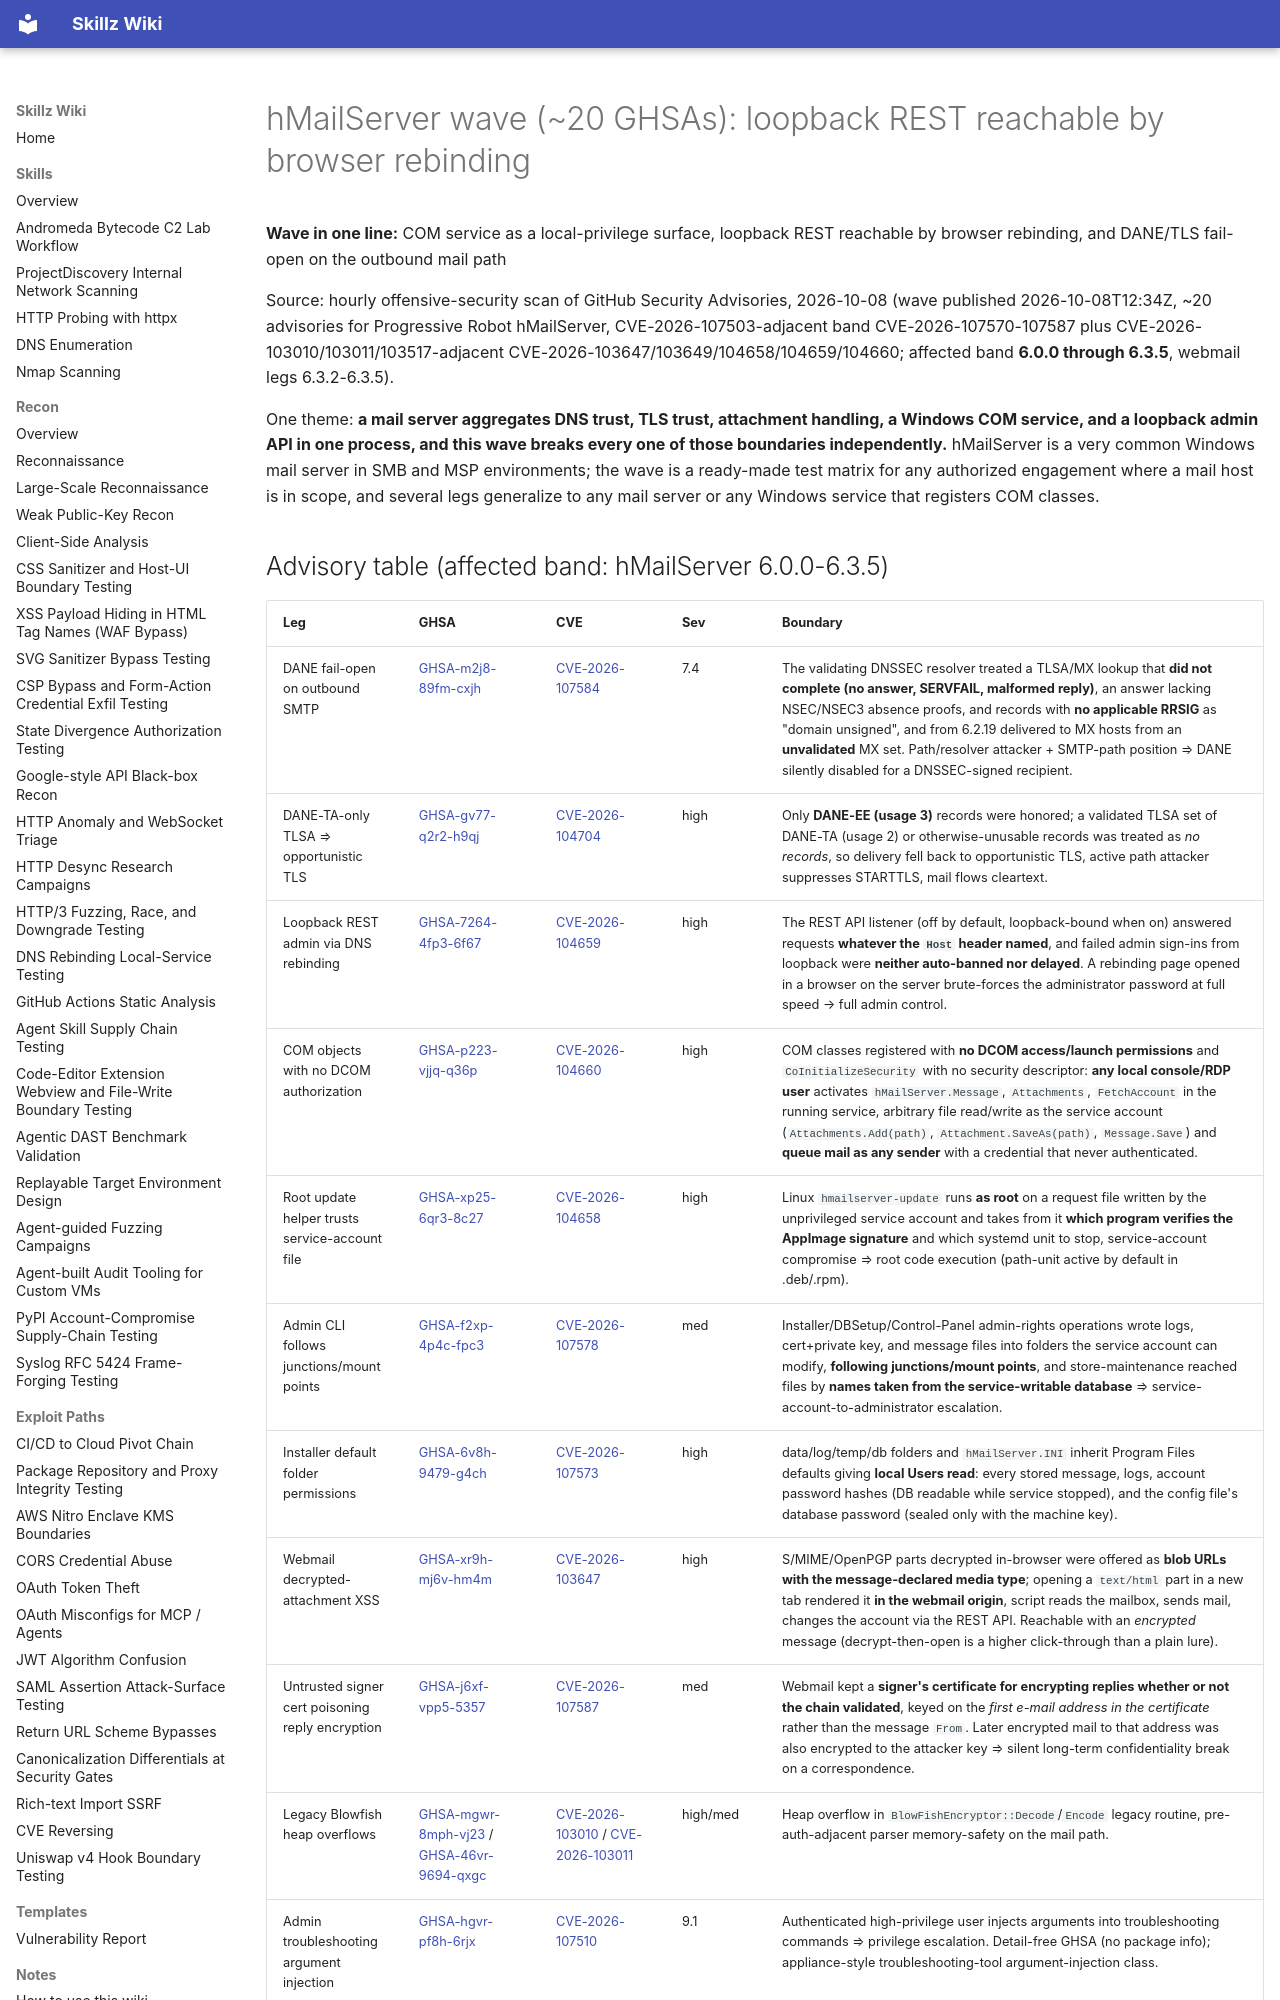

repository: bastet-ai/skillz-wiki · page: alerts/2026-10-08-hmailserver-coordinated-wave-local-com-privesc-loopback-rebinding-and-mail-security-downgrade-ghsa/index.html · generator: mkdocs

# hMailServer wave (~20 GHSAs): loopback REST reachable by browser rebinding

**Wave in one line:** COM service as a local-privilege surface, loopback REST reachable by browser rebinding, and DANE/TLS fail-open on the outbound mail path

Source: hourly offensive-security scan of GitHub Security Advisories, 2026-10-08 (wave published 2026-10-08T12:34Z, ~20 advisories for Progressive Robot hMailServer, CVE-2026-107503-adjacent band CVE-2026-107570-107587 plus CVE-2026-103010/103011/103517-adjacent CVE-2026-103647/103649/104658/104659/104660; affected band **6.0.0 through 6.3.5**, webmail legs 6.3.2-6.3.5).

One theme: **a mail server aggregates DNS trust, TLS trust, attachment handling, a Windows COM service, and a loopback admin API in one process, and this wave breaks every one of those boundaries independently.** hMailServer is a very common Windows mail server in SMB and MSP environments; the wave is a ready-made test matrix for any authorized engagement where a mail host is in scope, and several legs generalize to any mail server or any Windows service that registers COM classes.

## Advisory table (affected band: hMailServer 6.0.0-6.3.5)

| Leg | GHSA | CVE | Sev | Boundary |
| --- | --- | --- | --- | --- |
| DANE fail-open on outbound SMTP | [GHSA-m2j8-89fm-cxjh](https://github.com/advisories/GHSA-m2j8-89fm-cxjh) | [CVE-2026-107584](https://nvd.nist.gov/vuln/detail/CVE-2026-107584) | 7.4 | The validating DNSSEC resolver treated a TLSA/MX lookup that **did not complete (no answer, SERVFAIL, malformed reply)**, an answer lacking NSEC/NSEC3 absence proofs, and records with **no applicable RRSIG** as "domain unsigned", and from 6.2.19 delivered to MX hosts from an **unvalidated** MX set. Path/resolver attacker + SMTP-path position ⇒ DANE silently disabled for a DNSSEC-signed recipient. |
| DANE-TA-only TLSA ⇒ opportunistic TLS | [GHSA-gv77-q2r2-h9qj](https://github.com/advisories/GHSA-gv77-q2r2-h9qj) | [CVE-2026-104704](https://nvd.nist.gov/vuln/detail/CVE-2026-104704) | high | Only **DANE-EE (usage 3)** records were honored; a validated TLSA set of DANE-TA (usage 2) or otherwise-unusable records was treated as *no records*, so delivery fell back to opportunistic TLS, active path attacker suppresses STARTTLS, mail flows cleartext. |
| Loopback REST admin via DNS rebinding | [GHSA-7264-4fp3-6f67](https://github.com/advisories/GHSA-7264-4fp3-6f67) | [CVE-2026-104659](https://nvd.nist.gov/vuln/detail/CVE-2026-104659) | high | The REST API listener (off by default, loopback-bound when on) answered requests **whatever the `Host` header named**, and failed admin sign-ins from loopback were **neither auto-banned nor delayed**. A rebinding page opened in a browser on the server brute-forces the administrator password at full speed → full admin control. |
| COM objects with no DCOM authorization | [GHSA-p223-vjjq-q36p](https://github.com/advisories/GHSA-p223-vjjq-q36p) | [CVE-2026-104660](https://nvd.nist.gov/vuln/detail/CVE-2026-104660) | high | COM classes registered with **no DCOM access/launch permissions** and `CoInitializeSecurity` with no security descriptor: **any local console/RDP user** activates `hMailServer.Message`, `Attachments`, `FetchAccount` in the running service, arbitrary file read/write as the service account (`Attachments.Add(path)`, `Attachment.SaveAs(path)`, `Message.Save`) and **queue mail as any sender** with a credential that never authenticated. |
| Root update helper trusts service-account file | [GHSA-xp25-6qr3-8c27](https://github.com/advisories/GHSA-xp25-6qr3-8c27) | [CVE-2026-104658](https://nvd.nist.gov/vuln/detail/CVE-2026-104658) | high | Linux `hmailserver-update` runs **as root** on a request file written by the unprivileged service account and takes from it **which program verifies the AppImage signature** and which systemd unit to stop, service-account compromise ⇒ root code execution (path-unit active by default in .deb/.rpm). |
| Admin CLI follows junctions/mount points | [GHSA-f2xp-4p4c-fpc3](https://github.com/advisories/GHSA-f2xp-4p4c-fpc3) | [CVE-2026-107578](https://nvd.nist.gov/vuln/detail/CVE-2026-107578) | med | Installer/DBSetup/Control-Panel admin-rights operations wrote logs, cert+private key, and message files into folders the service account can modify, **following junctions/mount points**, and store-maintenance reached files by **names taken from the service-writable database** ⇒ service-account-to-administrator escalation. |
| Installer default folder permissions | [GHSA-6v8h-9479-g4ch](https://github.com/advisories/GHSA-6v8h-9479-g4ch) | [CVE-2026-107573](https://nvd.nist.gov/vuln/detail/CVE-2026-107573) | high | data/log/temp/db folders and `hMailServer.INI` inherit Program Files defaults giving **local Users read**: every stored message, logs, account password hashes (DB readable while service stopped), and the config file's database password (sealed only with the machine key). |
| Webmail decrypted-attachment XSS | [GHSA-xr9h-mj6v-hm4m](https://github.com/advisories/GHSA-xr9h-mj6v-hm4m) | [CVE-2026-103647](https://nvd.nist.gov/vuln/detail/CVE-2026-103647) | high | S/MIME/OpenPGP parts decrypted in-browser were offered as **blob URLs with the message-declared media type**; opening a `text/html` part in a new tab rendered it **in the webmail origin**, script reads the mailbox, sends mail, changes the account via the REST API. Reachable with an *encrypted* message (decrypt-then-open is a higher click-through than a plain lure). |
| Untrusted signer cert poisoning reply encryption | [GHSA-j6xf-vpp5-5357](https://github.com/advisories/GHSA-j6xf-vpp5-5357) | [CVE-2026-107587](https://nvd.nist.gov/vuln/detail/CVE-2026-107587) | med | Webmail kept a **signer's certificate for encrypting replies whether or not the chain validated**, keyed on the *first e-mail address in the certificate* rather than the message `From`. Later encrypted mail to that address was also encrypted to the attacker key ⇒ silent long-term confidentiality break on a correspondence. |
| Legacy Blowfish heap overflows | [GHSA-mgwr-8mph-vj23](https://github.com/advisories/GHSA-mgwr-8mph-vj23) / [GHSA-46vr-9694-qxgc](https://github.com/advisories/GHSA-46vr-9694-qxgc) | [CVE-2026-103010](https://nvd.nist.gov/vuln/detail/CVE-2026-103010) / [CVE-2026-103011](https://nvd.nist.gov/vuln/detail/CVE-2026-103011) | high/med | Heap overflow in `BlowFishEncryptor::Decode`/`Encode` legacy routine, pre-auth-adjacent parser memory-safety on the mail path. |
| Admin troubleshooting argument injection | [GHSA-hgvr-pf8h-6rjx](https://github.com/advisories/GHSA-hgvr-pf8h-6rjx) | [CVE-2026-107510](https://nvd.nist.gov/vuln/detail/CVE-2026-107510) | 9.1 | Authenticated high-privilege user injects arguments into troubleshooting commands ⇒ privilege escalation. Detail-free GHSA (no package info); appliance-style troubleshooting-tool argument-injection class. |

Tracked in-wave, no standalone publish: quadratic-complexity DoS pack (FETCH/SEARCH parsers [GHSA-45mp-xx9j-6p9v], DKIM/ARC [GHSA-6pj8-9c42-v5rp], MIME non-terminating loop [GHSA-q3hj-9493-685w], Sieve [GHSA-cqgg-3g6j-wqjp], JSON reader [GHSA-2c7f-jhwj-7q7h], header decode [GHSA-6877-qwxc-rh5c], SPF macro [GHSA-qcpx-92mh-q44f], bounce/complaint [GHSA-7658-76c6-34x2]), missing Linux network timeouts [GHSA-69m7-r4p2-rfcq], Content-Type OOB [GHSA-3756-2mxq-33pr], all availability-class, folded into the fuzzing note below.
